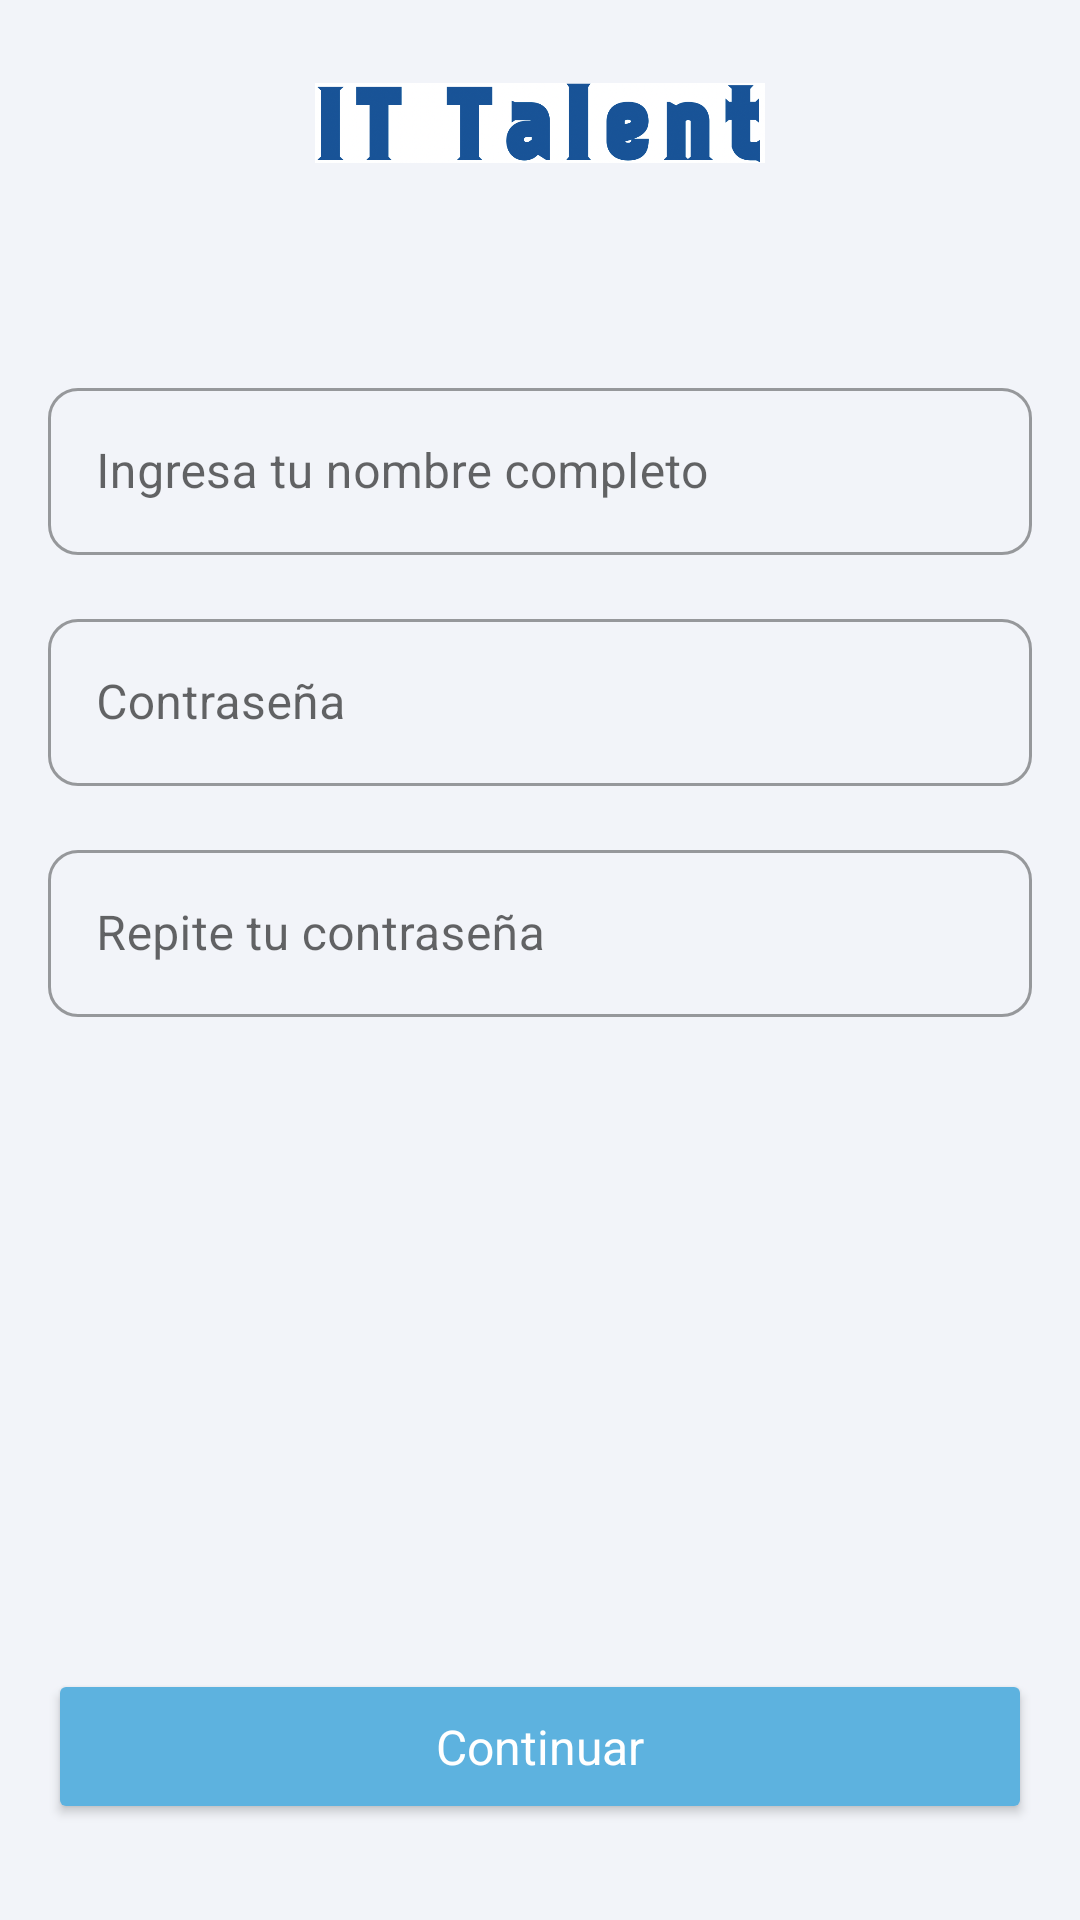

The Android layout XML behind this screen, and the referenced resources:
<!-- AndroidManifest.xml: application theme Theme.ITTalent -->
<!-- res/layout/fragment_sign_up2.xml -->
<layout xmlns:android="http://schemas.android.com/apk/res/android"
    xmlns:tools="http://schemas.android.com/tools"
    xmlns:app="http://schemas.android.com/apk/res-auto">

    <data>

    </data>

    <androidx.constraintlayout.widget.ConstraintLayout
        android:layout_width="match_parent"
        android:layout_height="match_parent"
        style="@style/BackgroundGeneralSignIn"
        tools:context="mx.mauriciogs.ittalent.ui.authentication.signup.SignUpFragment2">

        <ImageView
            android:id="@+id/ivHeader"
            android:layout_width="150dp"
            android:layout_height="50dp"
            android:layout_marginTop="16dp"
            android:src="@drawable/header_it_talent"
            app:layout_constraintEnd_toEndOf="parent"
            app:layout_constraintStart_toStartOf="parent"
            app:layout_constraintTop_toTopOf="parent"
            tools:ignore="ContentDescription" />

        <TextView
            android:id="@+id/tvWelcome"
            style="@style/H6PrimarySignIn"
            android:layout_width="wrap_content"
            android:layout_height="wrap_content"
            android:layout_marginTop="@dimen/dimen16dp"
            tools:text="@string/welcome_talent"
            app:layout_constraintEnd_toEndOf="parent"
            app:layout_constraintStart_toStartOf="parent"
            app:layout_constraintTop_toBottomOf="@+id/ivHeader" />

        <androidx.appcompat.widget.LinearLayoutCompat
            android:id="@+id/linearLayoutCompat"
            android:layout_width="match_parent"
            android:layout_height="wrap_content"
            android:orientation="vertical"
            app:layout_constraintBottom_toBottomOf="parent"
            app:layout_constraintTop_toBottomOf="@+id/tvWelcome"
            app:layout_constraintVertical_bias="0.05">

            <com.google.android.material.textfield.TextInputLayout
                android:id="@+id/otfName"
                style="@style/EditTextGeneral"
                android:layout_width="match_parent"
                android:layout_height="wrap_content"
                android:layout_marginHorizontal="@dimen/dimen16dp"
                android:layout_marginBottom="@dimen/dimen16dp"
                android:hint="@string/hint_name"
                app:layout_constraintBottom_toTopOf="@+id/btnContinue">

                <com.google.android.material.textfield.TextInputEditText
                    android:id="@+id/etName"
                    android:layout_width="match_parent"
                    android:layout_height="wrap_content"
                    android:inputType="textPersonName" />

            </com.google.android.material.textfield.TextInputLayout>

            <com.google.android.material.textfield.TextInputLayout
                android:id="@+id/otfPass1"
                style="@style/EditTextGeneral"
                android:layout_width="match_parent"
                android:layout_height="wrap_content"
                android:layout_marginHorizontal="@dimen/dimen16dp"
                android:layout_marginBottom="@dimen/dimen16dp"
                android:hint="@string/hint_pass"
                app:layout_constraintBottom_toTopOf="@+id/btnContinue">

                <com.google.android.material.textfield.TextInputEditText
                    android:id="@+id/etPass1"
                    android:layout_width="match_parent"
                    android:layout_height="wrap_content"
                    android:inputType="textPassword" />

            </com.google.android.material.textfield.TextInputLayout>

            <com.google.android.material.textfield.TextInputLayout
                android:id="@+id/otfPass2"
                style="@style/EditTextGeneral"
                android:layout_width="match_parent"
                android:layout_height="wrap_content"
                android:layout_marginHorizontal="@dimen/dimen16dp"
                android:layout_marginBottom="@dimen/dimen16dp"
                android:hint="@string/hint_passrepeat"
                app:layout_constraintBottom_toTopOf="@+id/btnContinue">

                <com.google.android.material.textfield.TextInputEditText
                    android:id="@+id/etPass2"
                    android:layout_width="match_parent"
                    android:layout_height="wrap_content"
                    android:inputType="textPassword" />

            </com.google.android.material.textfield.TextInputLayout>

        </androidx.appcompat.widget.LinearLayoutCompat>

        <Button
            android:id="@+id/btnContinue"
            style="@style/PrimaryButton"
            android:layout_width="match_parent"
            android:layout_height="wrap_content"
            android:layout_marginBottom="@dimen/dimen32dp"
            app:layout_constraintBottom_toBottomOf="parent"
            app:layout_constraintEnd_toEndOf="parent"
            app:layout_constraintHorizontal_bias="0.5"
            app:layout_constraintStart_toStartOf="parent" />

    </androidx.constraintlayout.widget.ConstraintLayout>
</layout>
<!-- resources referenced by this layout -->
<resources>
  <dimen name="dimen16dp">16dp</dimen>
  <dimen name="dimen32dp">32dp</dimen>
  <!-- drawable header_it_talent: png bitmap (drawable, 41761 bytes) -->
  <string name="hint_name">Ingresa tu nombre completo</string>
  <string name="hint_pass">Contraseña</string>
  <string name="hint_passrepeat">Repite tu contraseña</string>
  <string name="welcome_talent">¡Bienvenido, Talento!</string>
  <style name="BackgroundGeneralSignIn" parent="Theme.ITTalent">
          <item name="android:background">@color/background</item>
      </style>
  <style name="EditTextGeneral" parent="Widget.MaterialComponents.TextInputLayout.OutlinedBox">
          <item name="boxCornerRadiusBottomEnd">@dimen/dimen10dp</item>
          <item name="boxCornerRadiusBottomStart">@dimen/dimen10dp</item>
          <item name="boxCornerRadiusTopEnd">@dimen/dimen10dp</item>
          <item name="boxCornerRadiusTopStart">@dimen/dimen10dp</item>
          <item name="errorIconTint">@color/error</item>
          <item name="errorTextColor">@color/error</item>
      </style>
  <style name="H6PrimarySignIn" parent="TextAppearance.AppCompat">
          <item name="fontFamily">@font/nunitosasnssemibold</item>
          <item name="android:textSize">@dimen/dimen20dp</item>
          <item name="android:textColor">@color/textBold</item>
      </style>
  <style name="PrimaryButton" parent="">
          <item name="cornerFamily">rounded</item>
          <item name="cornerRadius">10dp</item>
          <item name="backgroundTint">@color/secondary</item>
          <item name="android:textColor">@color/white</item>
          <item name="fontFamily">@font/nunitosanseegular</item>
          <item name="android:textSize">16sp</item>
          <item name="android:paddingTop">15dp</item>
          <item name="android:paddingBottom">15dp</item>
          <item name="textAllCaps">false</item>
          <item name="android:text">@string/btn_continue</item>
          <item name="android:layout_marginStart">16dp</item>
          <item name="android:layout_marginEnd">16dp</item>
      </style>
  <style name="Theme.ITTalent" parent="Theme.MaterialComponents.DayNight.DarkActionBar">
          
          <item name="colorPrimary">@color/primary</item>
          <item name="colorPrimaryVariant">@color/primaryVariant</item>
          <item name="colorOnPrimary">@color/main</item>
          
          <item name="colorSecondary">@color/secondary</item>
          <item name="colorSecondaryVariant">@color/secondaryLight</item>
          <item name="colorOnSecondary">@color/tertiary</item>
          
          <item name="android:statusBarColor">?attr/colorPrimaryVariant</item>
          
      </style>
  <color name="background">#FFF2F4F9</color>
  <dimen name="dimen10dp">10dp</dimen>
  <color name="error">#FFD31E3D</color>
  <dimen name="dimen20dp">20dp</dimen>
  <color name="textBold">#FF012257</color>
  <color name="secondary">#FF5DB2DF</color>
  <color name="white">#FFFFFFFF</color>
  <string name="btn_continue">Continuar</string>
  <color name="primary">#FF045497</color>
  <color name="primaryVariant">#FF002b67</color>
  <color name="main">#FFC9EDF9</color>
  <color name="secondaryLight">#FF93e4ff</color>
  <color name="tertiary">#FFFFAA4D</color>
</resources>
